Labelled photos from "night-haze", an image-classification folder in woodenchair/cv_hw. The possible labels are: clear, hazy.

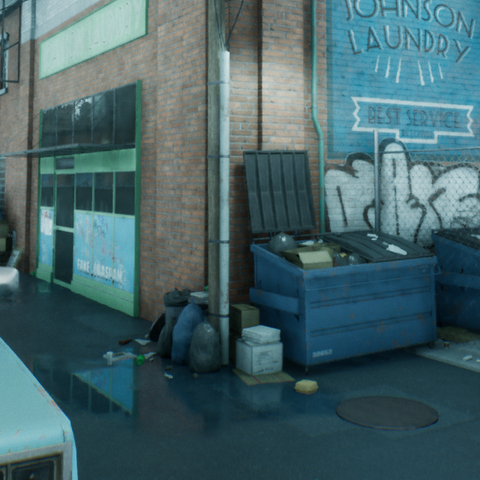
Label: clear

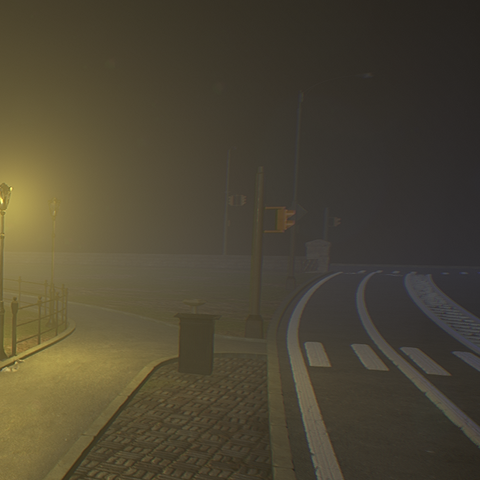
Label: hazy

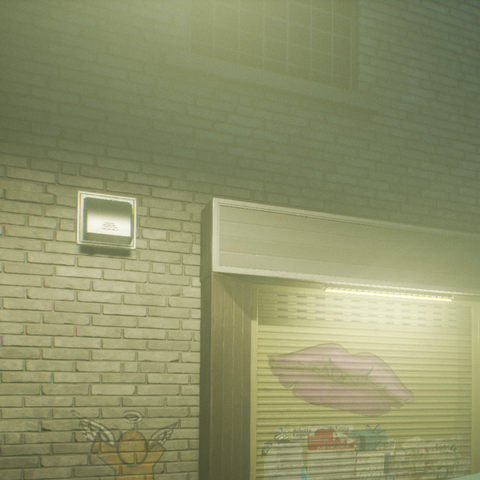
Label: hazy

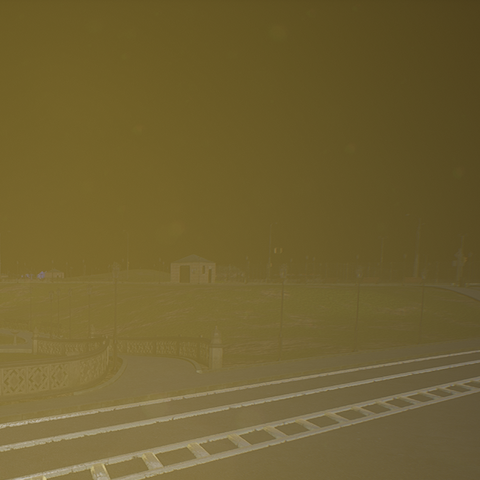
Label: hazy

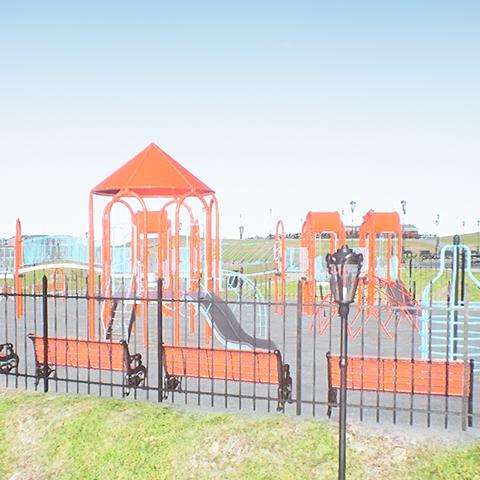
Label: clear

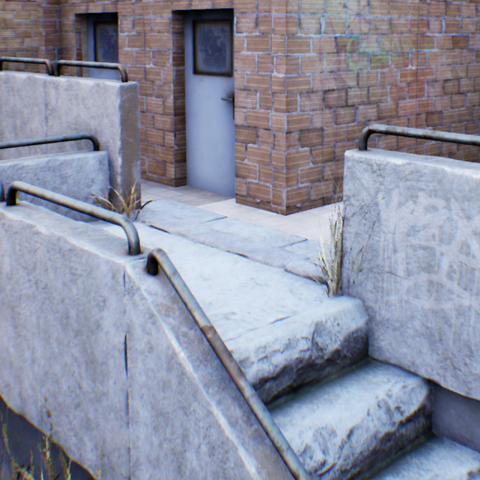
Label: clear
